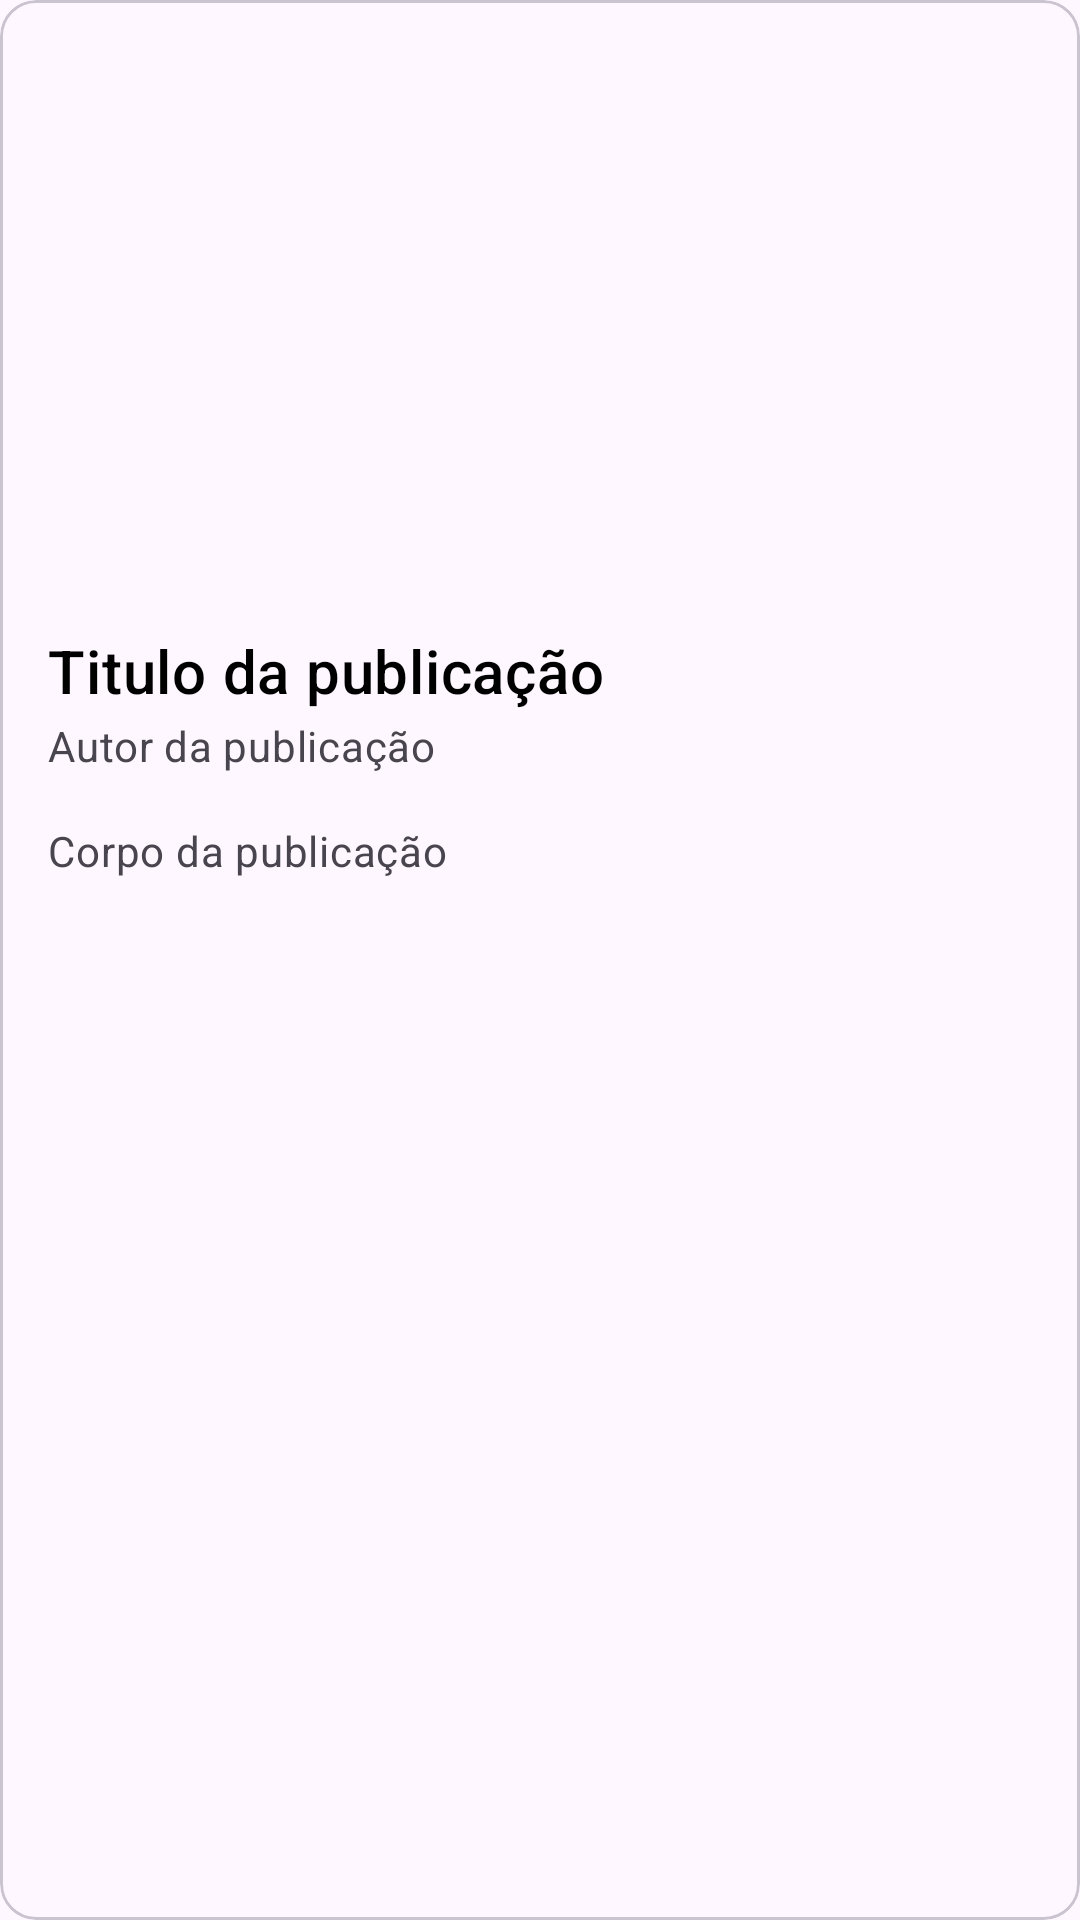

Layout XML and referenced resources for this Android screen:
<!-- AndroidManifest.xml: application theme Theme.BlogDamApp -->
<!-- res/layout/post.xml -->
<?xml version="1.0" encoding="utf-8"?>
<com.google.android.material.card.MaterialCardView
    xmlns:android="http://schemas.android.com/apk/res/android"
    xmlns:app="http://schemas.android.com/apk/res-auto"
    android:id="@+id/post_card"
    android:layout_width="match_parent"
    android:layout_height="wrap_content"
    android:layout_margin="8dp">

    <LinearLayout
        android:layout_width="match_parent"
        android:layout_height="wrap_content"
        android:orientation="vertical">

        
        <ImageView
            android:id="@+id/ivPostImage"
            android:layout_width="match_parent"
            android:layout_height="194dp"
            android:scaleType="centerCrop"
            android:contentDescription="@string/post_image_description"
            app:tint="@android:color/transparent" />

        <LinearLayout
            android:layout_width="match_parent"
            android:layout_height="wrap_content"
            android:orientation="vertical"
            android:padding="16dp">

            
            <TextView
                android:id="@+id/tvPostTitle"
                android:layout_width="wrap_content"
                android:layout_height="wrap_content"
                android:text="@string/post_title"
                android:textAppearance="?attr/textAppearanceHeadline6"
                />

            <TextView
                android:id="@+id/tvPostAuthorName"
                android:layout_width="wrap_content"
                android:layout_height="wrap_content"
                android:layout_marginTop="2dp"
                android:text="@string/post_author_name"
                android:textAppearance="?attr/textAppearanceBodyMedium"
                android:textColor="?android:attr/textColorSecondary"
                />

            <TextView
                android:id="@+id/tvPostBody"
                android:layout_width="wrap_content"
                android:layout_height="wrap_content"
                android:layout_marginTop="16dp"
                android:text="@string/post_body"
                android:textAppearance="?attr/textAppearanceBodyMedium"
                android:textColor="?android:attr/textColorSecondary"
                />
        </LinearLayout>

    </LinearLayout>

    <TextView
        android:id="@+id/tvPostsEmpty"
        android:layout_width="match_parent"
        android:layout_height="wrap_content"
        android:text="@string/no_posts"
        android:textSize="24sp"
        android:gravity="center"
        android:visibility="gone"/>

</com.google.android.material.card.MaterialCardView>
<!-- resources referenced by this layout -->
<resources>
  <string name="no_posts">Sem publicações para mostrar</string>
  <string name="post_author_name">Autor da publicação</string>
  <string name="post_body">Corpo da publicação</string>
  <string name="post_image_description">Descrição da imagem</string>
  <string name="post_title">Titulo da publicação</string>
  <style name="Theme.BlogDamApp" parent="Base.Theme.BlogDamApp" />
  <style name="Base.Theme.BlogDamApp" parent="Theme.Material3.DayNight.NoActionBar">
          <item name="colorPrimary">@color/my_light_primary</item>
          <item name="colorPrimaryVariant">@color/my_light_primary_variant</item>
          <item name="colorError">@color/my_light_error</item>
          <item name="android:textColorPrimary">@color/my_light_text_primary</item>
          <item name="android:textColor">@color/my_light_text_primary</item>
          <item name="android:tint">@color/my_light_text_primary</item>
          <item name="colorAccent">@color/my_light_primary</item>
          <item name="colorSecondaryContainer">@color/my_light_secondary</item>
          <item name="colorPrimaryContainer">@color/my_light_text_primary</item>
          <item name="colorOnSurface">@color/my_light_text_primary</item>
      </style>
  <color name="my_light_primary">#3F95F7</color>
  <color name="my_light_primary_variant">#1B65CC</color>
  <color name="my_light_error">#B00020</color>
  <color name="my_light_text_primary">#000000</color>
  <color name="my_light_secondary">#78ACE8</color>
</resources>
